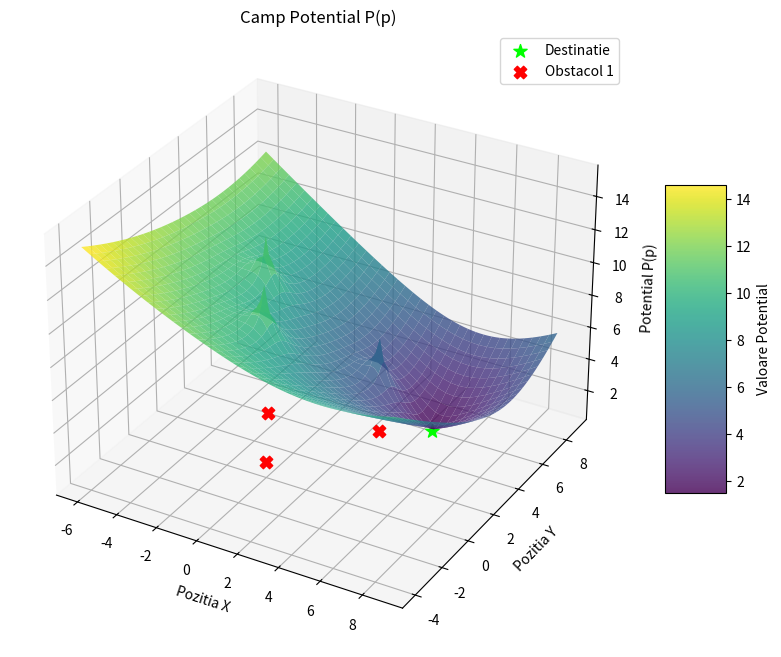
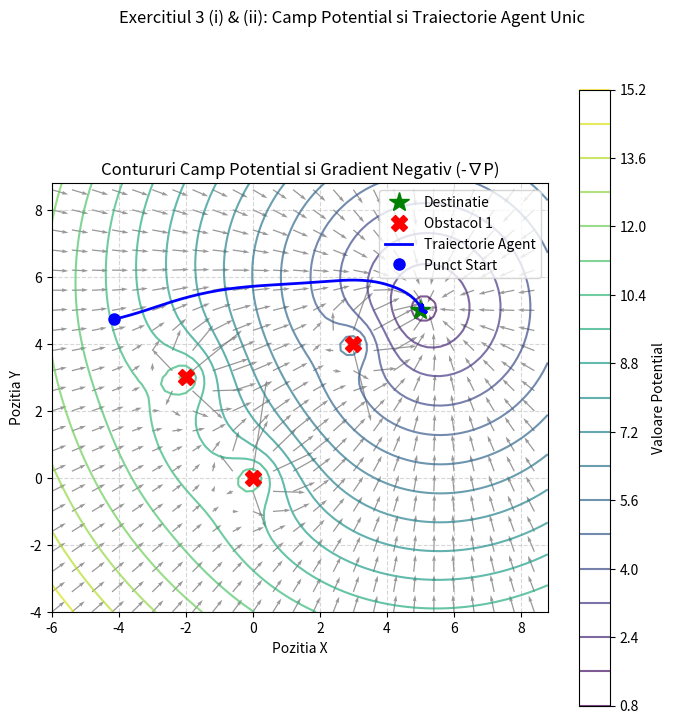
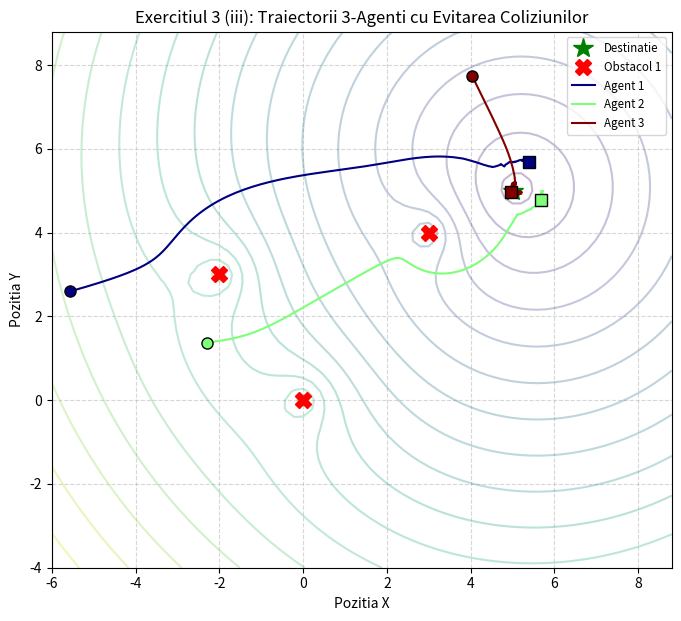

Reproduce these figures in Python, in order.
# Importeaza bibliotecile necesare
import numpy as np
import matplotlib.pyplot as plt
from matplotlib import cm
from scipy.integrate import solve_ivp
import random

# --- Configurare ---
# Parametrii campului potential
a1 = 2.0  # Puterea respingerii
a2 = 0.5  # Decaderea razei de respingere
obstacles = [np.array([0.0, 0.0]), np.array([3.0, 4.0]), np.array([-2.0, 3.0])] # Lista centrelor obstacolelor [x, y]
p_destination = np.array([5.0, 5.0])  # Punctul destinatie [x, y]

# Parametrii simularii
T_total = 30.0  # Timpul total al simularii
dt = 0.1       # Pasul de timp pentru punctele de evaluare (solve_ivp foloseste pasi adaptivi intern)
num_agents = 3 # Numarul de agenti pentru Partea (iii)
d_inter_agent = 1.0 # Distanta minima dorita intre agenti pentru Partea (iii)
k_avoidance = 3.0 # Puterea fortei de respingere intre agenti pentru Partea (iii)

# Epsilon mic pentru a evita impartirea la zero
eps = 1e-6

# --- Functii ajutatoare ---

def attractive_potential(p, pd):
  """Calculeaza potentialul atractiv (Ec. 3)."""
  return np.linalg.norm(p - pd)

def repulsive_potential(p, ci, a1, a2):
  """Calculeaza potentialul repulsiv de la un singur obstacol (Ec. 2)."""
  dist = np.linalg.norm(p - ci)
  # Formula data are un caz special pentru p=ci.
  # Folosind formula principala a1 / (a2 + dist) gestioneaza bine apropierea pentru a2 > 0.
  if dist < eps: # Evita impartirea la zero / valori extreme daca se afla exact pe obstacol
      return a1 / a2 # Conform definitiei din text pentru p=ci
  return a1 / (a2 + dist)

def total_potential(p, pd, obstacles, a1, a2):
  """Calculeaza campul potential total P(p) (Ec. 4)."""
  potential = attractive_potential(p, pd)
  for ci in obstacles:
    potential += repulsive_potential(p, ci, a1, a2)
  return potential

def potential_gradient(p, pd, obstacles, a1, a2):
  """Calculeaza gradientul campului potential total ∇P(p) (Ec. 5)."""
  # Gradientul potentialului atractiv: (p - pd) / ||p - pd||
  dist_to_dest = np.linalg.norm(p - pd)
  if dist_to_dest < eps:
    grad_attractive = np.zeros_like(p)
  else:
    grad_attractive = (p - pd) / dist_to_dest

  # Gradientul sumei potentialelor repulsive
  grad_repulsive_sum = np.zeros_like(p)
  for ci in obstacles:
    diff = p - ci
    dist_to_obs = np.linalg.norm(diff)
    if dist_to_obs > eps: # Evita problemele de calcul daca se afla exact pe obstacol
        denominator = (a2 + dist_to_obs)**2 * dist_to_obs
        if denominator > eps: # Evita impartirea la un numar mic
             grad_repulsive_sum += -a1 * diff / denominator
        # Daca este foarte aproape, gradientul ar trebui sa fie mare si sa indice in directia opusa,
        # dar este instabil numeric. Ne bazam pe a2 pentru a preveni suprapunerea exacta.


  # Gradientul total
  grad_total = grad_attractive + grad_repulsive_sum
  return grad_total

def agent_dynamics_single(t, p, pd, obstacles, a1, a2):
    """Sistem EDO pentru un singur agent (Ec. 1 cu u din Ec. 5). dy/dt = f(t, y)"""
    # Viteza este intrarea de control u = -∇P(p)
    v = -potential_gradient(np.array(p), pd, obstacles, a1, a2)

    # Limiteaza magnitudinea vitezei pentru a preveni viteze excesive langa obstacole
    max_speed = 2.0
    speed = np.linalg.norm(v)
    if speed > max_speed:
        v = v * (max_speed / speed)

    return v.tolist()

def collision_avoidance_force(p_i, p_j, d_ij, k_avoid):
    """Calculeaza forta repulsiva asupra agentului i datorata agentului j."""
    diff = p_i - p_j
    dist = np.linalg.norm(diff)

    if dist < eps or dist >= d_ij:
        return np.zeros_like(p_i) # Fara forta daca sunt suficient de departe sau coincid

    # Forta derivata din -∇_{p_i} [ (||p_i - p_j|| - d_ij)^2 / 2 ] = - (dist - d_ij) * (p_i - p_j) / dist
    # Aceasta forta este repulsiva cand dist < d_ij
    # Folosim potentialul ζ = (∥pi − pj∥ − dij)^2 / 2
    # Forta asupra lui i este F_ij = - ∇_{pi} ζ = - (||pi - pj|| - dij) * (pi - pj) / ||pi - pj||
    force = -k_avoid * (dist - d_ij) * diff / dist

    # Optional: Foloseste un model de forta alternativ care creste mai repede la distante mici
    # force = k_avoid * (1/dist - 1/d_ij) * (1/dist**2) * diff / dist # Forma mai comuna de respingere
    # Asigura-te ca actioneaza doar cand dist < d_ij
    # force = k_avoid * max(0, (d_ij - dist)) * diff / (dist**2 + eps) # Alta abordare

    return force


def agent_dynamics_multi(t, state_flat, pd, obstacles, a1, a2, n_agents, d_ij, k_avoid):
    """Sistem EDO pentru agenti multipli cu evitarea coliziunilor."""
    state_reshaped = np.array(state_flat).reshape((n_agents, 2)) # Remodeleaza vectorul de stare plat [p1x, p1y, p2x, p2y, ...]
    velocities = np.zeros_like(state_reshaped)
    max_speed = 2.0

    for i in range(n_agents):
        p_i = state_reshaped[i]

        # 1. Forta din gradientul campului potential
        force_potential = -potential_gradient(p_i, pd, obstacles, a1, a2)

        # 2. Forta de evitare a coliziunilor cu alti agenti
        force_avoidance = np.zeros_like(p_i)
        for j in range(n_agents):
            if i == j:
                continue
            p_j = state_reshaped[j]
            force_avoidance += collision_avoidance_force(p_i, p_j, d_ij, k_avoid)

        # 3. Viteza totala (forta pentru sistemul integrator)
        v_i = force_potential + force_avoidance

        # Limiteaza magnitudinea vitezei
        speed = np.linalg.norm(v_i)
        if speed > max_speed:
            v_i = v_i * (max_speed / speed)

        velocities[i] = v_i

    return velocities.flatten().tolist() # Returneaza vitezele aplatizate

# --- Exercitiul 3 Partea (i): Construieste si ilustreaza campul potential ---
print("--- Ruleaza Exercitiul 3 Partea (i) ---")
# Creaza o grila pentru vizualizare
vis_margin = 4.0
x_range = np.arange(min(p_destination[0], min(c[0] for c in obstacles)) - vis_margin,
                    max(p_destination[0], max(c[0] for c in obstacles)) + vis_margin, 0.2)
y_range = np.arange(min(p_destination[1], min(c[1] for c in obstacles)) - vis_margin,
                    max(p_destination[1], max(c[1] for c in obstacles)) + vis_margin, 0.2)
X, Y = np.meshgrid(x_range, y_range)
Z = np.zeros_like(X)

# Calculeaza potentialul Z pentru fiecare punct din grila
for i in range(X.shape[0]):
  for j in range(X.shape[1]):
    point = np.array([X[i, j], Y[i, j]])
    Z[i, j] = total_potential(point, p_destination, obstacles, a1, a2)

# Plotarea suprafetei 3D
fig1, ax1 = plt.subplots(subplot_kw={"projection": "3d"}, figsize=(10, 8))
surf = ax1.plot_surface(X, Y, Z, cmap=cm.viridis, alpha=0.8,
                       linewidth=0, antialiased=True)
ax1.set_xlabel('Pozitia X')
ax1.set_ylabel('Pozitia Y')
ax1.set_zlabel('Potential P(p)')
ax1.set_title('Camp Potential P(p)')
fig1.colorbar(surf, shrink=0.5, aspect=5, label='Valoare Potential')

# Adauga marcatori pentru obstacole si destinatie usor deasupra suprafetei
z_offset = np.min(Z) - 0.1 # Offset pentru a face marcatorii vizibili
ax1.scatter(p_destination[0], p_destination[1], z_offset, color='lime', s=100, marker='*', label='Destinatie')
for k, obs in enumerate(obstacles):
    ax1.scatter(obs[0], obs[1], z_offset, color='red', s=80, marker='X', label=f'Obstacol {k+1}' if k == 0 else "")
ax1.legend()

# Plotarea Contururilor 2D si a Gradientului
fig2, ax2 = plt.subplots(figsize=(8, 8))
contour = ax2.contour(X, Y, Z, levels=20, cmap=cm.viridis, alpha=0.7)
fig2.colorbar(contour, label='Valoare Potential')

# Calculeaza gradientul pe grila (doar pentru vizualizare)
# Folosirea numpy.gradient este aproximativa; gradientul analitic este folosit pentru simulare
Gy, Gx = np.gradient(Z, np.mean(np.diff(y_range)), np.mean(np.diff(x_range))) # dZ/dy, dZ/dx
# Ploteaza campul gradientului negativ (-∇P) folosind quiver
skip = (slice(None, None, 3), slice(None, None, 3)) # Ploteaza mai putine sageti
ax2.quiver(X[skip], Y[skip], -Gx[skip], -Gy[skip], units='width', scale=np.percentile(np.sqrt(Gx**2+Gy**2), 95)*20, color='gray', alpha=0.8)

ax2.plot(p_destination[0], p_destination[1], 'g*', markersize=15, label='Destinatie')
for k, obs in enumerate(obstacles):
    ax2.plot(obs[0], obs[1], 'rX', markersize=12, label=f'Obstacol {k+1}' if k == 0 else "")

ax2.set_xlabel('Pozitia X')
ax2.set_ylabel('Pozitia Y')
ax2.set_title('Contururi Camp Potential si Gradient Negativ (-∇P)')
ax2.set_aspect('equal', adjustable='box')
ax2.legend()
ax2.grid(True, linestyle='--', alpha=0.5)


# --- Exercitiul 3 Partea (ii): Simuleaza traiectoria unui singur agent ---
print("\n--- Ruleaza Exercitiul 3 Partea (ii) ---")
# Punct de start aleatoriu (evita pornirea exact pe un obstacol)
valid_start = False
while not valid_start:
    p_start_single = np.array([random.uniform(x_range[0], x_range[-1]),
                               random.uniform(y_range[0], y_range[-1])])
    valid_start = True
    for obs in obstacles:
        if np.linalg.norm(p_start_single - obs) < a2: # Verifica daca este prea aproape de centrul obstacolului
             valid_start = False
             print(f"Punctul de start {p_start_single} prea aproape de obstacolul {obs}, reincercare...")
             break

print(f"Agent unic porneste de la: {p_start_single}")

# Puncte de timp pentru evaluare
t_eval = np.arange(0, T_total, dt)

# Rezolva EDO
sol_single = solve_ivp(
    fun=agent_dynamics_single,
    t_span=[0, T_total],
    y0=p_start_single.tolist(),
    t_eval=t_eval,
    args=(p_destination, obstacles, a1, a2),
    dense_output=True # Permite plotare lina
)

# Extrage traiectoria
trajectory_single = sol_single.y

# Plotarea traiectoriei
ax2.plot(trajectory_single[0, :], trajectory_single[1, :], 'b-', linewidth=2, label='Traiectorie Agent')
ax2.plot(p_start_single[0], p_start_single[1], 'bo', markersize=8, label='Punct Start')
# Actualizeaza legenda pentru a doua figura
handles, labels = ax2.get_legend_handles_labels()
by_label = dict(zip(labels, handles)) # Elimina etichetele duplicate
ax2.legend(by_label.values(), by_label.keys())
fig2.suptitle("Exercitiul 3 (i) & (ii): Camp Potential si Traiectorie Agent Unic")


# --- Exercitiul 3 Partea (iii): Simuleaza agenti multipli cu evitarea coliziunilor ---
print("\n--- Ruleaza Exercitiul 3 Partea (iii) ---")

# Genereaza pozitii de start aleatorii pentru agenti multipli, asigurandu-se ca nu se suprapun initial
p_start_multi = []
min_start_dist = d_inter_agent + 0.1 # Asigura ca agentii pornesc mai departe decat d_ij
agent_count = 0
attempts = 0
max_attempts = 1000
while agent_count < num_agents and attempts < max_attempts:
    attempts += 1
    p_new = np.array([random.uniform(x_range[0], x_range[-1]),
                      random.uniform(y_range[0], y_range[-1])])

    # Verifica distanta fata de obstacole
    valid_pos = True
    for obs in obstacles:
        if np.linalg.norm(p_new - obs) < a2:
            valid_pos = False
            break
    if not valid_pos: continue

    # Verifica distanta fata de agentii deja plasati
    for p_existing in p_start_multi:
        if np.linalg.norm(p_new - p_existing) < min_start_dist:
            valid_pos = False
            break
    if not valid_pos: continue

    # Daca este valid, adauga agentul
    p_start_multi.append(p_new)
    agent_count += 1
    attempts = 0 # Reseteaza incercarile dupa plasare reusita

if agent_count < num_agents:
     print(f"Avertisment: S-au putut plasa doar {agent_count} agenti cu separare suficienta.")
     num_agents = agent_count # Ajusteaza numarul de agenti daca plasarea a esuat

if num_agents > 0:
    p_start_multi_flat = np.array(p_start_multi).flatten().tolist()
    print(f"Pozitii start multi-agent (aplatizate): {p_start_multi_flat}")

    # Rezolva sistemul EDO pentru agenti multipli
    sol_multi = solve_ivp(
        fun=agent_dynamics_multi,
        t_span=[0, T_total],
        y0=p_start_multi_flat,
        t_eval=t_eval,
        args=(p_destination, obstacles, a1, a2, num_agents, d_inter_agent, k_avoidance),
        dense_output=True
    )

    # Extrage traiectoriile
    trajectory_multi_flat = sol_multi.y
    trajectory_multi = trajectory_multi_flat.reshape((num_agents, 2, -1)) # Remodeleaza la (nr_agenti, coord_xy, pasi_timp)

    # Plotarea traiectoriilor multi-agent
    fig3, ax3 = plt.subplots(figsize=(8, 8))
    colors = plt.cm.jet(np.linspace(0, 1, num_agents)) # Atribuie culori distincte

    # Ploteaza elementele de fundal (contururi, obstacole, destinatie)
    contour3 = ax3.contour(X, Y, Z, levels=20, cmap=cm.viridis, alpha=0.3)
    # fig3.colorbar(contour3, label='Valoare Potential') # Colorbar optional
    ax3.plot(p_destination[0], p_destination[1], 'g*', markersize=15, label='Destinatie')
    for k, obs in enumerate(obstacles):
        ax3.plot(obs[0], obs[1], 'rX', markersize=12, label=f'Obstacol {k+1}' if k == 0 else "")

    # Ploteaza traiectoria fiecarui agent si punctele de start/sfarsit
    for i in range(num_agents):
        ax3.plot(trajectory_multi[i, 0, :], trajectory_multi[i, 1, :], color=colors[i], linestyle='-', linewidth=1.5, label=f'Agent {i+1}')
        ax3.plot(trajectory_multi[i, 0, 0], trajectory_multi[i, 1, 0], 'o', color=colors[i], markersize=8, markeredgecolor='k') # Start
        ax3.plot(trajectory_multi[i, 0, -1], trajectory_multi[i, 1, -1], 's', color=colors[i], markersize=8, markeredgecolor='k') # Sfarsit

    ax3.set_xlabel('Pozitia X')
    ax3.set_ylabel('Pozitia Y')
    ax3.set_title(f'Exercitiul 3 (iii): Traiectorii {num_agents}-Agenti cu Evitarea Coliziunilor')
    ax3.set_aspect('equal', adjustable='box')
    ax3.legend(fontsize='small')
    ax3.grid(True, linestyle='--', alpha=0.5)
    ax3.set_xlim(x_range[0], x_range[-1])
    ax3.set_ylim(y_range[0], y_range[-1])

else:
    print("Se sare peste simularea multi-agent deoarece nu s-au putut plasa agenti.")


# Afiseaza toate graficele
plt.show()

print("\n--- Terminat ---")